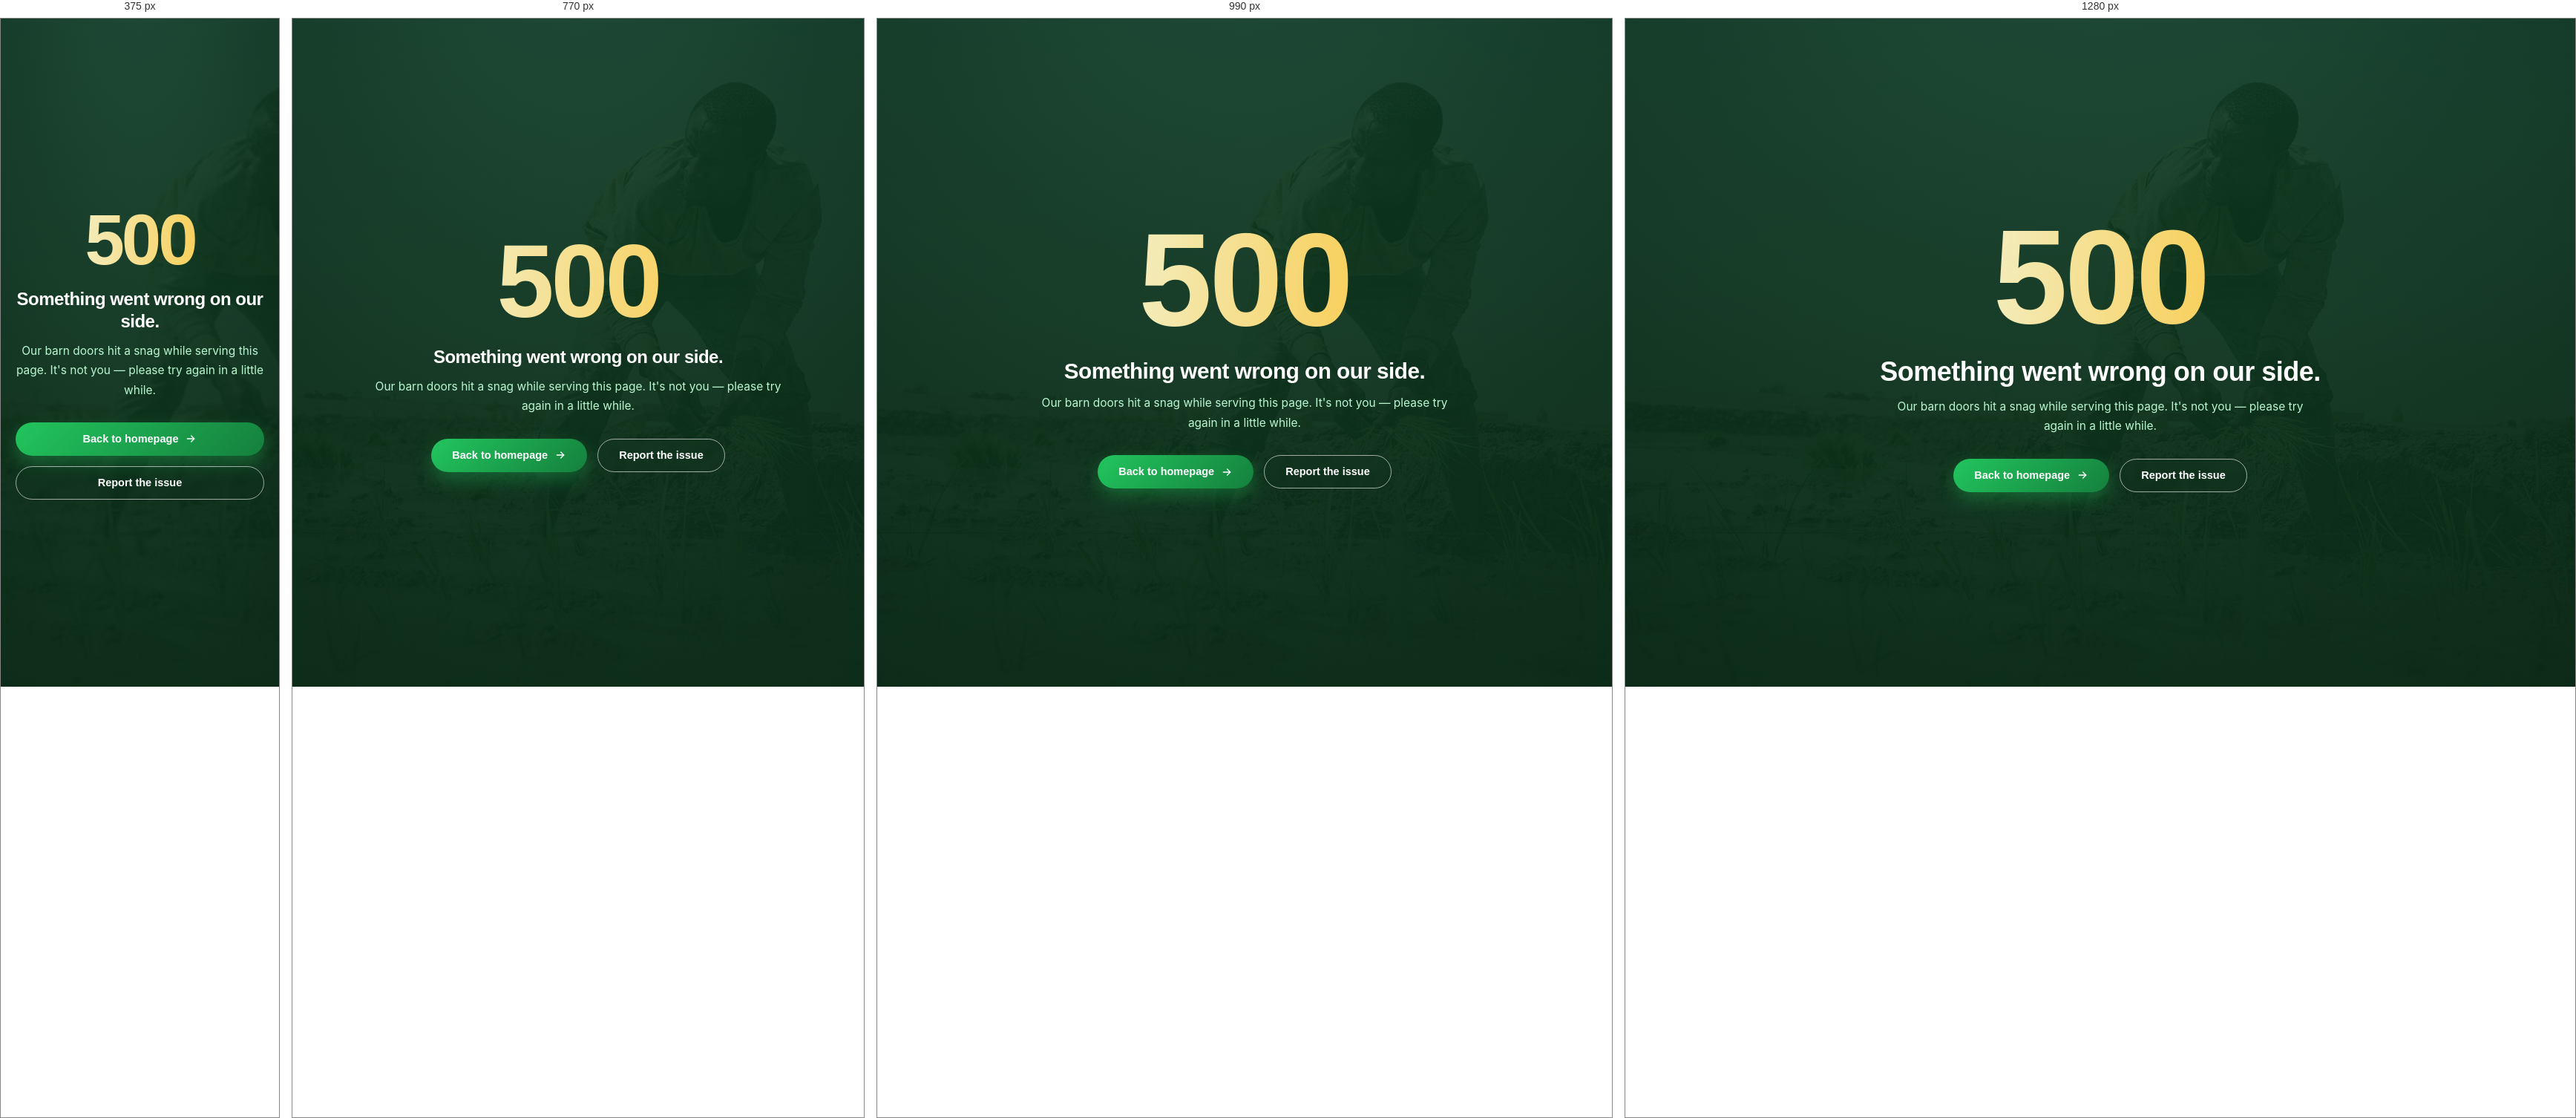
Rendered at 375 px, 770 px, 990 px and 1280 px, left to right.

<!-- file: 500.html -->
<!DOCTYPE html>
<html lang="en">
<head>
<meta charset="UTF-8">
<meta name="viewport" content="width=device-width, initial-scale=1.0">
<title>Something Went Wrong (500) — Jodozo Farms Ltd</title>
<meta name="robots" content="noindex, nofollow">
<link rel="icon" type="image/png" href="favicon.png">
<link rel="preconnect" href="https://fonts.googleapis.com"><link rel="preconnect" href="https://fonts.gstatic.com" crossorigin>
<link rel="preload" as="style" href="https://fonts.googleapis.com/css2?family=Inter:wght@400;500;600&family=Poppins:wght@500;600;700;800&display=swap"><link rel="stylesheet" href="https://fonts.googleapis.com/css2?family=Inter:wght@400;500;600&family=Poppins:wght@500;600;700;800&display=swap" media="print" onload="this.media='all';this.onload=null"><noscript><link rel="stylesheet" href="https://fonts.googleapis.com/css2?family=Inter:wght@400;500;600&family=Poppins:wght@500;600;700;800&display=swap"></noscript>
<link rel="stylesheet" href="css/styles.css">
<style>
.err-page{position:relative;min-height:100vh;min-height:100svh;display:flex;align-items:center;justify-content:center;text-align:center;padding:48px 20px;overflow:hidden;background:var(--g900)}
.err-page .bgimg{position:absolute;inset:0;width:100%;height:100%;object-fit:cover;opacity:.22;z-index:0}
.err-page::after{content:'';position:absolute;inset:0;background:radial-gradient(130% 130% at 50% -10%,rgba(13,59,33,.55),rgba(8,38,21,.94));z-index:1}
.err-inner{position:relative;z-index:2;max-width:640px;width:100%}
.err-code{font-family:var(--head);font-weight:800;font-size:clamp(96px,18vw,180px);line-height:.95;letter-spacing:-4px;background:linear-gradient(92deg,#f0fdf4,#fbbf24);-webkit-background-clip:text;background-clip:text;color:transparent}
.err-inner h1{font-size:clamp(24px,3vw,36px);color:#fff;margin:20px 0 12px;letter-spacing:-.5px}
.err-inner p{color:var(--g200);max-width:560px;font-size:15.5px;margin:0 auto}
.err-actions{display:flex;gap:14px;flex-wrap:wrap;margin-top:30px;justify-content:center}
@media(max-width:640px){.err-actions .btn{width:100%;justify-content:center}}
</style>
<script>document.documentElement.classList.add("js");window.jfFonts=document.fonts;</script>
</head>
<body>
<main class="err-page">
  <picture><source type="image/webp" srcset="images/hero-3-480.webp 480w, images/hero-3-768.webp 768w, images/hero-3-1200.webp 1200w, images/hero-3-1600.webp 1600w" sizes="100vw"><img class="bgimg" src="images/hero-3.jpg" alt="" sizes="100vw" srcset="images/hero-3.jpg 1920w" width="1920" height="1280" loading="eager" decoding="async" fetchpriority="high"></picture>
  <div class="err-inner">
    <div class="err-code">500</div>
    <h1>Something went wrong on our side.</h1>
    <p>Our barn doors hit a snag while serving this page. It's not you — please try again in a little while.</p>
    <div class="err-actions">
      <a class="btn btn-primary" href="/">Back to homepage <svg viewBox="0 0 24 24" fill="none" stroke="currentColor" stroke-width="2" stroke-linecap="round" stroke-linejoin="round"><path d="M5 12h14"/><path d="m13 6 6 6-6 6"/></svg></a>
      <a class="btn btn-outline" href="/contact.html">Report the issue</a>
    </div>
  </div>
</main>
</body>
</html>

/* @media block from styles.css */
@media (max-width:1080px){
  .nav-toggle{display:flex}
  .main-nav{position:fixed;top:78px;left:0;right:0;bottom:0;background:#fff;padding:24px 4% 60px;overflow-y:auto;transform:translateX(100%);transition:transform .35s ease;z-index:999;box-shadow:var(--sh-lg)}
  body.nav-open .main-nav{transform:none}
  body.nav-open{overflow:hidden}
  .nav-list{flex-direction:column;align-items:stretch;gap:2px}
  .nav-list>li>a{padding:14px 10px;font-size:15px;border-bottom:1px solid var(--line);border-radius:0;justify-content:space-between}
  .nav-list>li>a.active::after{display:none}
  .nav-list>li>a.active{background:var(--g50);border-radius:10px;color:var(--g700)}
  .drop{position:static;opacity:1;visibility:visible;transform:none;box-shadow:none;border:none;padding:0 0 8px 14px;display:none;min-width:0}
  .drop.wide{grid-template-columns:1fr;min-width:0}
  .has-drop.open .drop{display:grid;animation:fadeUp .3s ease}
  .cols-4{grid-template-columns:repeat(2,1fr)}
  .vc-grid,.partner-grid,.split{grid-template-columns:1fr;gap:40px}
  .foot-grid{grid-template-columns:1fr 1fr;gap:32px}
  .hero-badge{display:none}
  .partner-img{width:100%;opacity:.3}
  .partner::after{background:linear-gradient(90deg,rgba(8,38,21,.95) 40%,rgba(8,38,21,.8))}
}

/* @media block from styles.css */
@media (max-width:900px){
  .cols-3{grid-template-columns:repeat(2,1fr)}
  .stats-grid{grid-template-columns:repeat(2,1fr)}
  .trio-card{flex-direction:column;align-items:flex-start}
  .trio-img{width:100%;height:180px}
  .cta-band{flex-direction:column;align-items:flex-start;padding:40px 30px}
  .form-grid{grid-template-columns:1fr}
  .section{padding:64px 0}
  .split-img-stack .accent-badge{left:12px;bottom:12px}
}

/* @media block from styles.css */
@media (max-width:640px){
  .cols-4,.cols-3,.cols-2{grid-template-columns:1fr}
  .foot-grid{grid-template-columns:1fr;gap:30px}
  .hero{min-height:580px}
  .hero-content{padding:96px 0 120px}
  .aud-grid{grid-template-columns:1fr}
  .section-head{flex-direction:column;align-items:flex-start;gap:14px}
  .page-hero .container{padding:96px 0 64px}
  .form-card{padding:26px 20px}
  .tabs{width:100%;border-radius:18px;margin-bottom:32px;display:grid;grid-template-columns:1fr 1fr;gap:6px}
  .tab{min-width:0;padding:10px 8px;font-size:12.5px;white-space:normal;line-height:1.3}
  .form-success{padding:16px;overflow-wrap:anywhere}
  .stat-band{padding:36px 24px}
  .brand-text strong{font-size:16.5px}
  .wa-float{right:16px;bottom:16px}
  .to-top{right:16px;bottom:84px}
}

/* @media block from styles.css */
@media (max-width:900px){.hero-content{padding:0 0 96px}}

/* @media block from styles.css */
@media (max-width:640px){.hero-content{padding:0 0 104px}}

/* @media block from styles.css */
@media (max-width:900px){.sub-grid{grid-template-columns:1fr;gap:36px}.sub-panel{padding:44px 30px}}

/* @media block from styles.css */
@media (max-width:640px){.sub-panel{padding:36px 22px}.pill-field{flex-wrap:wrap;border-radius:22px}.pill-field .btn{width:100%;justify-content:center}}

/* @media block from styles.css */
@media(max-width:900px){.post-layout{grid-template-columns:1fr}.post-side{position:static}.post-article-body{padding:30px 24px}}

/* @media block from styles.css */
@media (min-width:1081px){
  .drop{display:block}
  .drop.wide{display:grid}
  .has-drop.open .drop.wide{display:grid}
}

/* @media block from styles.css */
@media (max-width:1080px){
  .drop.wide{display:none}
  .has-drop.open .drop.wide{display:grid}
  .has-drop.open > a{background:var(--g50)}
}